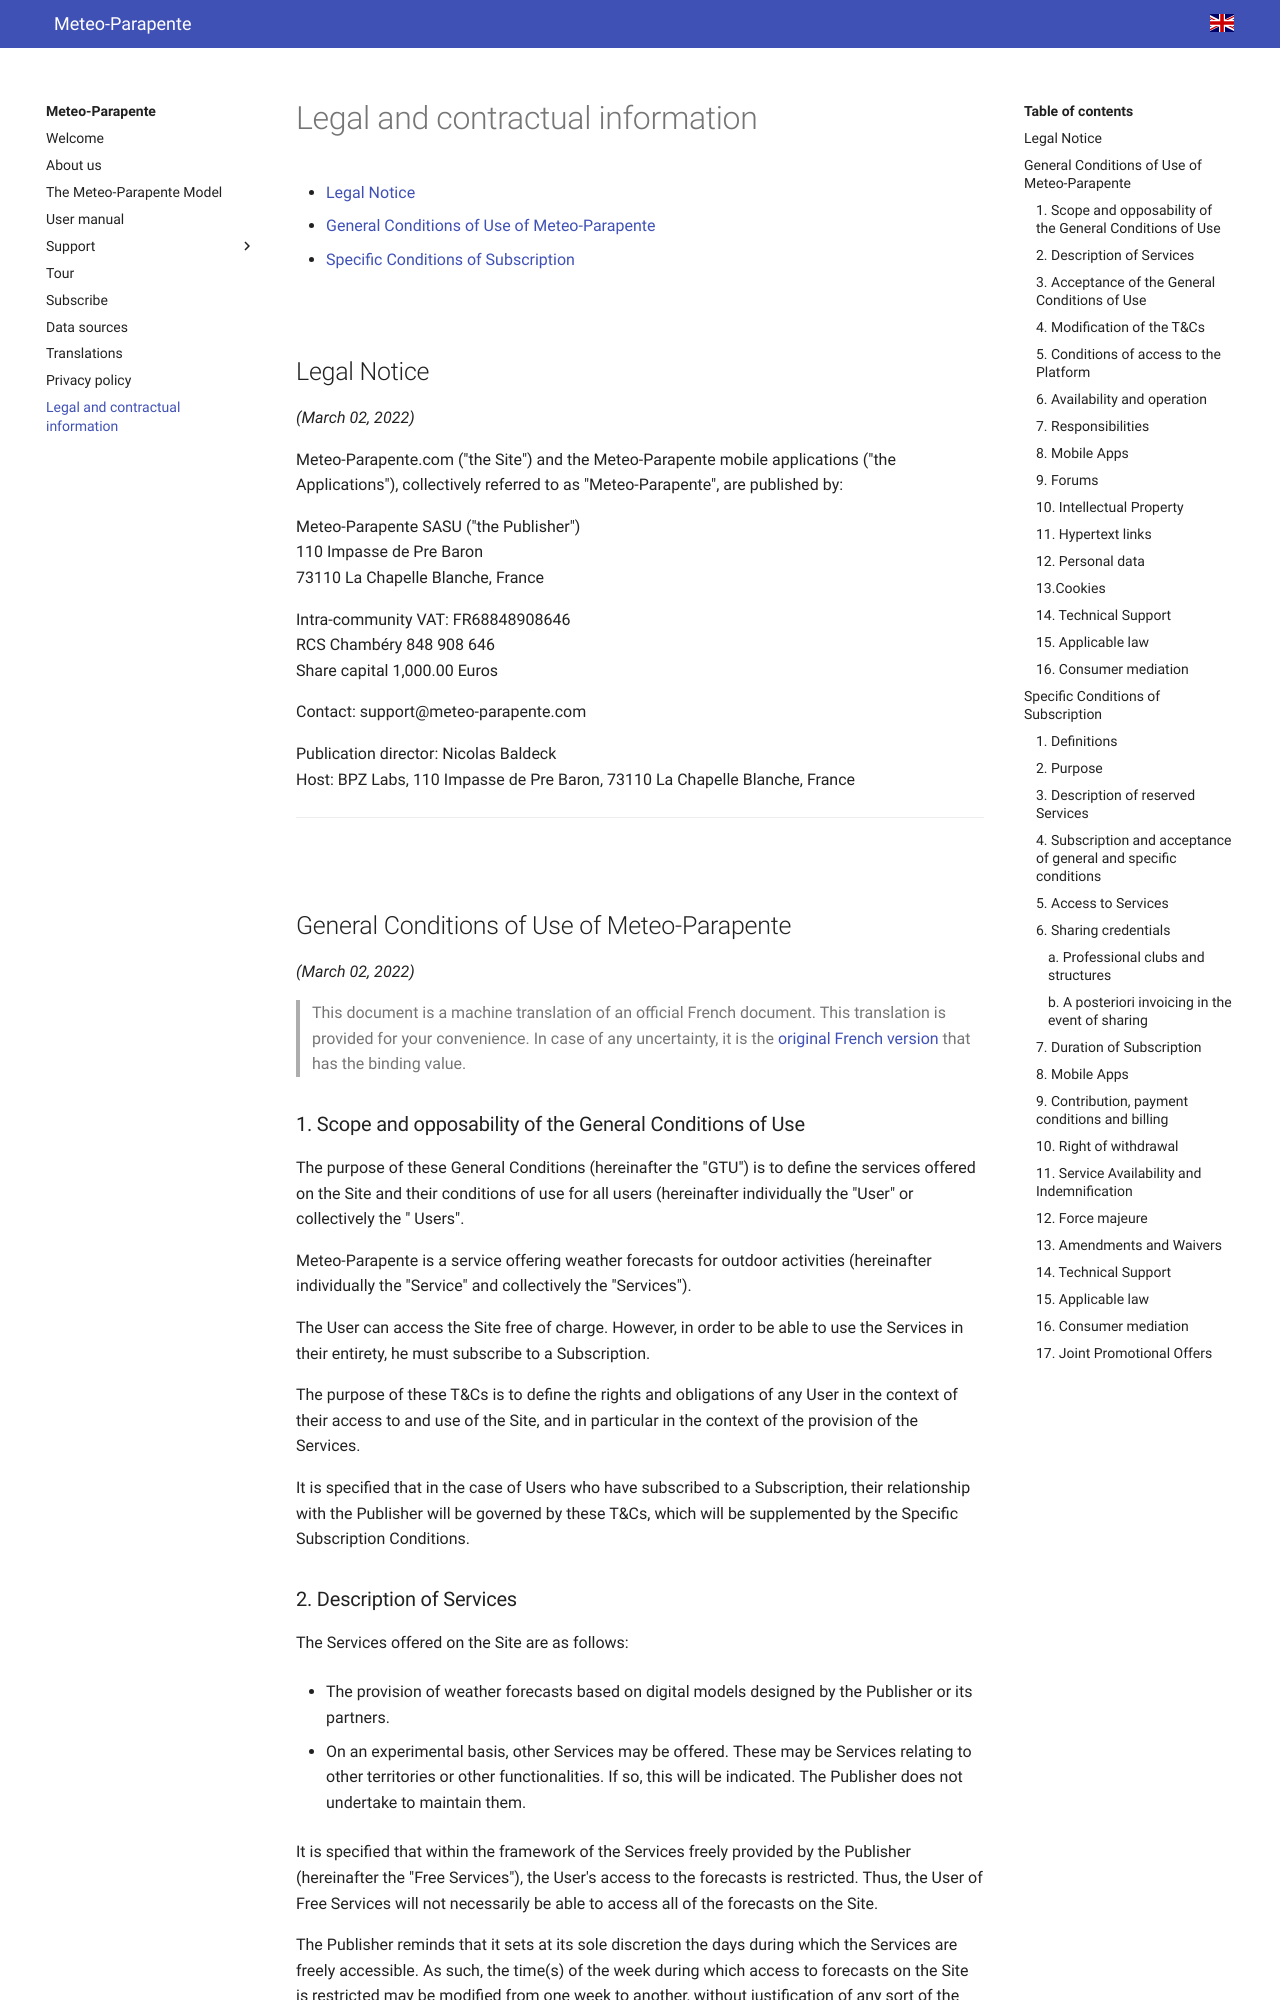

repository: meteo-parapente/mtopara-portal · page: legal/index.html · generator: mkdocs

# Legal and contractual information

-   [Legal Notice](#information)
-   [General Conditions of Use of Meteo-Parapente](#terms)
-   [Specific Conditions of Subscription](#membership)

<a id="information">&nbsp;</a>
## Legal Notice
*(March 02, 2022)*

Meteo-Parapente.com ("the Site") and the Meteo-Parapente mobile applications ("the Applications"), collectively referred to as "Meteo-Parapente", are published by:

Meteo-Parapente SASU ("the Publisher")<br>
110 Impasse de Pre Baron<br>
73110 La Chapelle Blanche, France

Intra-community VAT: FR68848908646<br>
RCS Chambéry 848 908 646<br>
Share capital 1,000.00 Euros

Contact: support@meteo-parapente.com

Publication director: Nicolas Baldeck<br>
Host: BPZ Labs, 110 Impasse de Pre Baron, 73110 La Chapelle Blanche, France

<hr>

<a id="terms">&nbsp;</a>
## General Conditions of Use of Meteo-Parapente
*(March 02, 2022)*

> <p>This document is a machine translation of an official French document. This translation is provided for your convenience. In case of any uncertainty, it is the [original French version](/fr/legal/) that has the binding value.</p>
> <p>If you notice any error in the translation, [please let us know](translations.md)</p>

### 1. Scope and opposability of the General Conditions of Use

The purpose of these General Conditions (hereinafter the "GTU") is to define the services offered on the Site and their conditions of use for all users (hereinafter individually the "User" or collectively the " Users".

Meteo-Parapente is a service offering weather forecasts for outdoor activities (hereinafter individually the "Service" and collectively the "Services").

The User can access the Site free of charge. However, in order to be able to use the Services in their entirety, he must subscribe to a Subscription.

The purpose of these T&Cs is to define the rights and obligations of any User in the context of their access to and use of the Site, and in particular in the context of the provision of the Services.

It is specified that in the case of Users who have subscribed to a Subscription, their relationship with the Publisher will be governed by these T&Cs, which will be supplemented by the Specific Subscription Conditions.

### 2. Description of Services

The Services offered on the Site are as follows:

-   The provision of weather forecasts based on digital models designed by the Publisher or its partners.

-   On an experimental basis, other Services may be offered. These may be Services relating to other territories or other functionalities. If so, this will be indicated. The Publisher does not undertake to maintain them.

It is specified that within the framework of the Services freely provided by the Publisher (hereinafter the "Free Services"), the User's access to the forecasts is restricted. Thus, the User of Free Services will not necessarily be able to access all of the forecasts on the Site.

The Publisher reminds that it sets at its sole discretion the days during which the Services are freely accessible. As such, the time(s) of the week during which access to forecasts on the Site is restricted may be modified from one week to another, without justification of any sort of the Editor.

*For example, the Publisher may decide to restrict access to forecasts for Free Users on Tuesday one week, then restrict access to forecasts on Thursday and Saturday the following week.*

This description of the Free Services is neither exhaustive nor definitive. The Publisher reserves the right to modify the terms of implementation of the Services or to add new functionalities, and in particular with the aim of improving the quality of the Services offered.
